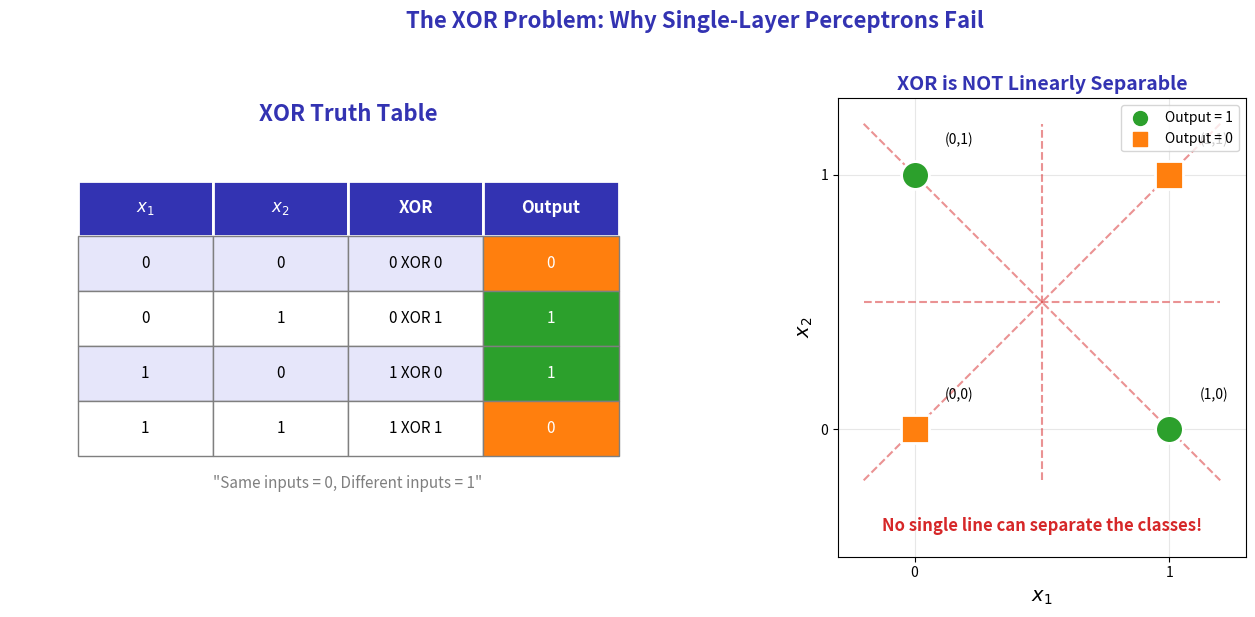

Recreate this plot in Python.
"""
XOR Problem Visualization - Why Perceptrons Fail
Module 1: The Birth of Neural Computing
"""

import matplotlib.pyplot as plt
import numpy as np

CHART_METADATA = {
    'title': 'XOR Problem',
    'url': 'https://github.com/QuantLet/neural-networks-introduction/tree/main/xor_problem'
}

# Colors matching Beamer template
mlpurple = '#3333B2'
mlblue = '#0066CC'
mlorange = '#FF7F0E'
mlgreen = '#2CA02C'
mlred = '#D62728'
mlgray = '#7F7F7F'

# Set up figure with two subplots
fig, (ax1, ax2) = plt.subplots(1, 2, figsize=(14, 6))

# ==================== LEFT: XOR Truth Table ====================
ax1.axis('off')
ax1.set_xlim(0, 10)
ax1.set_ylim(0, 10)

# Title
ax1.text(5, 9.5, 'XOR Truth Table', fontsize=16, fontweight='bold',
         ha='center', color=mlpurple)

# Table data
headers = ['$x_1$', '$x_2$', 'XOR', 'Output']
data = [
    ['0', '0', '0 XOR 0', '0'],
    ['0', '1', '0 XOR 1', '1'],
    ['1', '0', '1 XOR 0', '1'],
    ['1', '1', '1 XOR 1', '0']
]

# Draw table
cell_height = 1.2
cell_width = 2
start_x = 1
start_y = 7

# Header row
for i, header in enumerate(headers):
    rect = plt.Rectangle((start_x + i * cell_width, start_y), cell_width, cell_height,
                          fill=True, facecolor=mlpurple, edgecolor='white', linewidth=2)
    ax1.add_patch(rect)
    ax1.text(start_x + i * cell_width + cell_width/2, start_y + cell_height/2,
             header, ha='center', va='center', fontsize=12, color='white', fontweight='bold')

# Data rows
for row_idx, row in enumerate(data):
    y = start_y - (row_idx + 1) * cell_height
    for col_idx, cell in enumerate(row):
        color = '#E6E6FA' if row_idx % 2 == 0 else 'white'
        if col_idx == 3:  # Output column
            color = mlgreen if cell == '1' else mlorange
        rect = plt.Rectangle((start_x + col_idx * cell_width, y), cell_width, cell_height,
                              fill=True, facecolor=color, edgecolor=mlgray, linewidth=1)
        ax1.add_patch(rect)
        text_color = 'white' if col_idx == 3 else 'black'
        ax1.text(start_x + col_idx * cell_width + cell_width/2, y + cell_height/2,
                 cell, ha='center', va='center', fontsize=11, color=text_color)

# Explanation
ax1.text(5, 1.5, '"Same inputs = 0, Different inputs = 1"', fontsize=11,
         ha='center', style='italic', color=mlgray)

# ==================== RIGHT: XOR Scatter Plot ====================
# XOR data points
xor_x = [0, 0, 1, 1]
xor_y = [0, 1, 0, 1]
xor_labels = [0, 1, 1, 0]  # XOR outputs

# Plot points
for i in range(4):
    color = mlgreen if xor_labels[i] == 1 else mlorange
    marker = 'o' if xor_labels[i] == 1 else 's'
    ax2.scatter(xor_x[i], xor_y[i], c=color, s=400, marker=marker,
                edgecolors='white', linewidths=2, zorder=5)
    ax2.text(xor_x[i] + 0.12, xor_y[i] + 0.12, f'({xor_x[i]},{xor_y[i]})', fontsize=10)

# Try to draw various failed decision boundaries
lines = [
    (0.5, -0.2, 0.5, 1.2, 'Vertical line: fails'),
    (-0.2, 0.5, 1.2, 0.5, 'Horizontal line: fails'),
    (-0.2, -0.2, 1.2, 1.2, 'Diagonal line: fails'),
    (-0.2, 1.2, 1.2, -0.2, 'Other diagonal: fails')
]

for x1, y1, x2, y2, label in lines:
    ax2.plot([x1, x2], [y1, y2], color=mlred, linewidth=1.5, linestyle='--', alpha=0.5)

# Big X to show failure
ax2.text(0.5, -0.4, 'No single line can separate the classes!', fontsize=12,
         ha='center', color=mlred, fontweight='bold')

# Labels
ax2.set_xlabel('$x_1$', fontsize=14)
ax2.set_ylabel('$x_2$', fontsize=14)
ax2.set_title('XOR is NOT Linearly Separable', fontsize=14, fontweight='bold', color=mlpurple)

# Legend
ax2.scatter([], [], c=mlgreen, s=100, marker='o', label='Output = 1')
ax2.scatter([], [], c=mlorange, s=100, marker='s', label='Output = 0')
ax2.legend(loc='upper right', fontsize=10)

# Formatting
ax2.set_xlim(-0.3, 1.3)
ax2.set_ylim(-0.5, 1.3)
ax2.set_xticks([0, 1])
ax2.set_yticks([0, 1])
ax2.set_aspect('equal')
ax2.grid(True, alpha=0.3)

# Main message
fig.suptitle('The XOR Problem: Why Single-Layer Perceptrons Fail',
             fontsize=16, fontweight='bold', color=mlpurple, y=1.02)

plt.tight_layout()
plt.savefig('xor_problem.pdf', format='pdf', bbox_inches='tight', dpi=300)
plt.savefig('xor_problem.png', format='png', bbox_inches='tight', dpi=300)
plt.close()

print("Generated: xor_problem.pdf")
